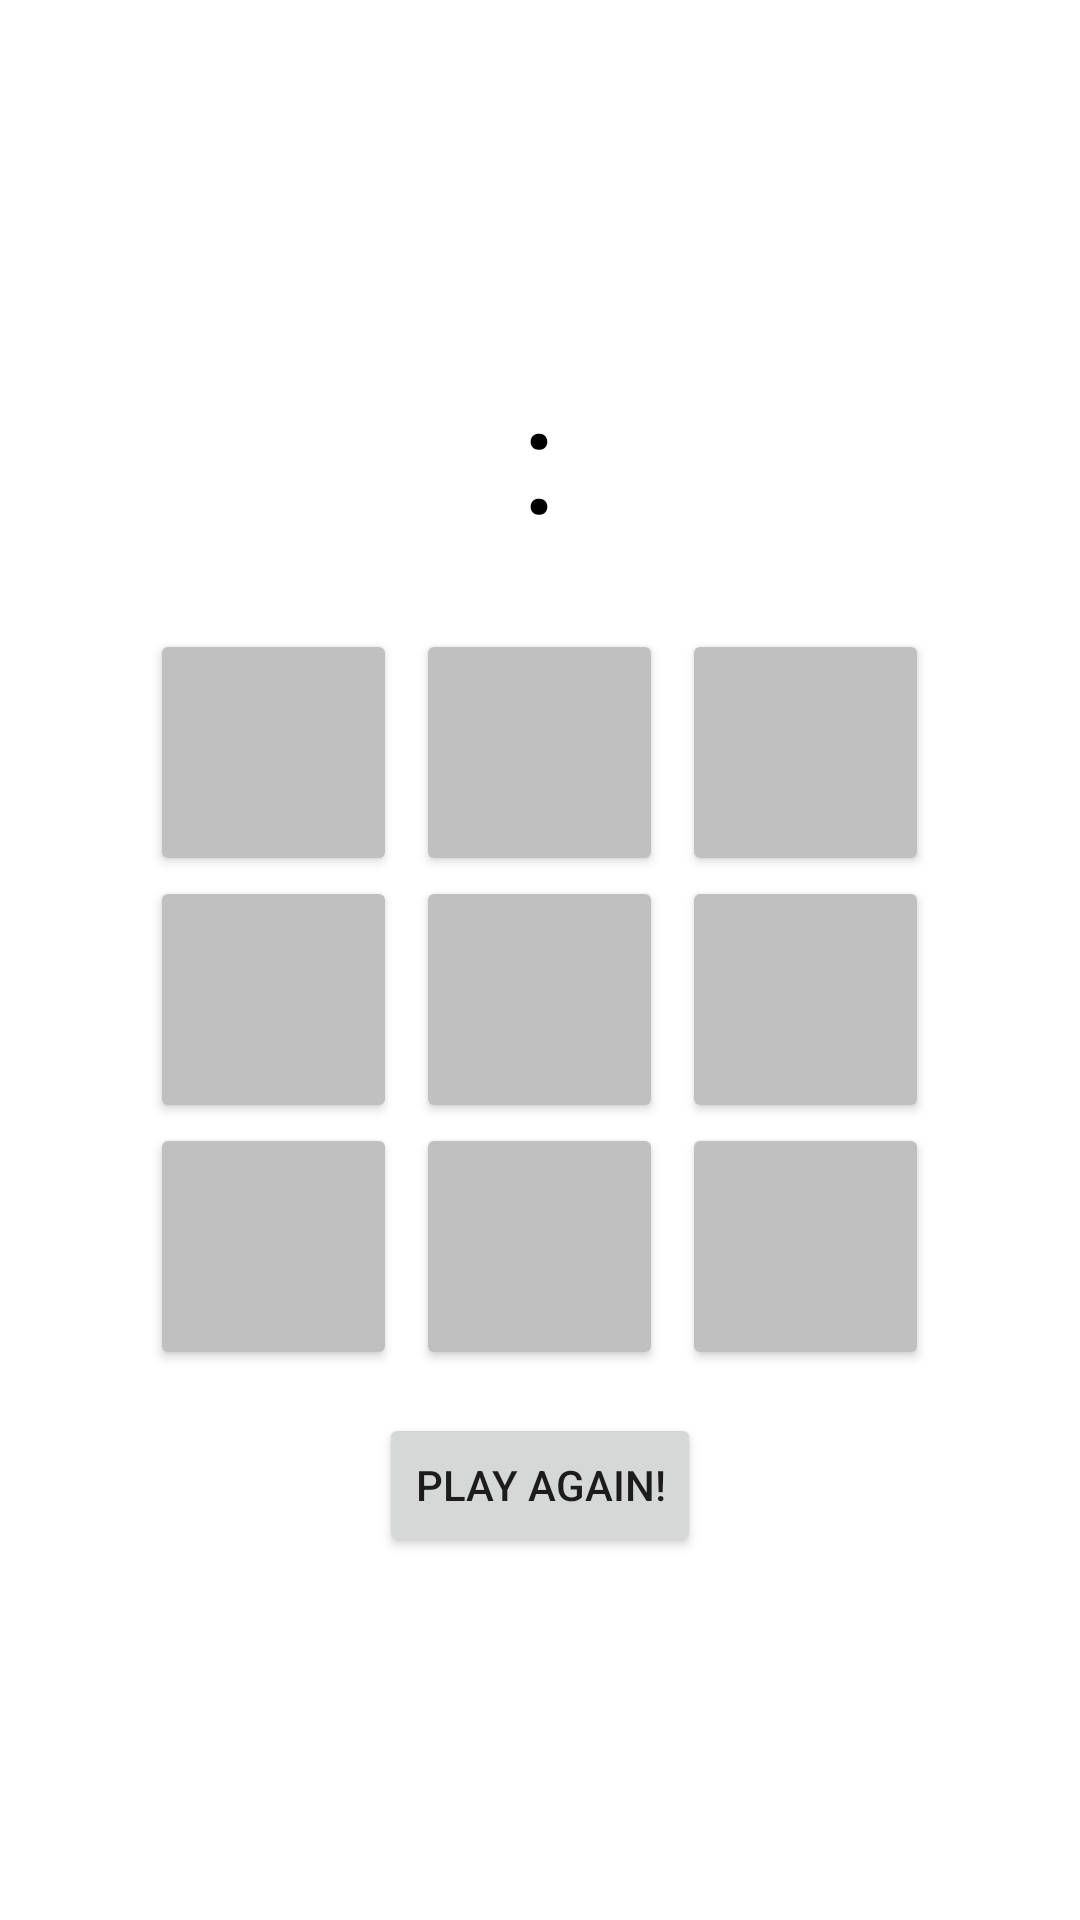

This screen was rendered from an Android layout file. Write that file and the resources it references.
<!-- AndroidManifest.xml: application theme Theme.TicTacToeGame -->
<!-- res/layout/activity_game.xml -->
<?xml version="1.0" encoding="utf-8"?>
<LinearLayout android:layout_width="match_parent"
    android:layout_height="match_parent"
    xmlns:android="http://schemas.android.com/apk/res/android"
    xmlns:app="http://schemas.android.com/apk/res-auto"
    android:gravity="center_horizontal"
    android:orientation="vertical">

    <LinearLayout
        android:id="@+id/layout_online"
        android:layout_width="match_parent"
        android:layout_height="wrap_content"
        android:orientation="horizontal"
        android:padding="3pt"
        android:visibility="invisible">

        <EditText
            android:id="@+id/et_email"
            android:layout_width="88pt"
            android:layout_height="wrap_content"
            android:hint="@string/email"
            android:inputType="textPersonName"
            android:padding="5pt"
            android:layout_marginRight="3pt"/>

        <Button
            android:id="@+id/btn_request"
            android:layout_width="wrap_content"
            android:layout_height="wrap_content"
            android:text="@string/request"
            android:textAllCaps="false"
            android:layout_marginRight="3pt"
            android:onClick="btnRequestEvent"/>

        <Button
            android:id="@+id/btn_accept"
            android:layout_width="wrap_content"
            android:layout_height="wrap_content"
            android:text="@string/accept"
            android:textAllCaps="false"
            android:onClick="btnAcceptEvent"
            android:backgroundTint="@color/green" />

    </LinearLayout>
    <LinearLayout
        android:layout_width="match_parent"
        android:layout_height="wrap_content"
        android:orientation="horizontal"
        android:weightSum="2"
        android:layout_marginTop="10dp">

        <TextView
            android:id="@+id/tv_player1_name"
            android:layout_width="match_parent"
            android:layout_height="wrap_content"
            android:textSize="30sp"
            android:gravity="center"
            android:layout_weight="1" />

        <TextView
            android:id="@+id/tv_player2_name"
            android:layout_width="match_parent"
            android:layout_height="wrap_content"
            android:textSize="30sp"
            android:gravity="center"
            android:layout_weight="1" />
    </LinearLayout>

    <LinearLayout
        android:layout_width="match_parent"
        android:layout_height="wrap_content"
        android:orientation="horizontal"
        android:weightSum="2.5"
        >

        <TextView
            android:id="@+id/tv_score_x"
            android:layout_width="wrap_content"
            android:layout_height="wrap_content"
            android:textSize="50sp"
            android:gravity="center"
            android:layout_weight="1" />
        <TextView
            android:id="@+id/tv_colon"
            android:layout_width="wrap_content"
            android:layout_height="wrap_content"
            android:text=":"
            android:textColor="@color/black"
            android:textSize="50sp"
            android:gravity="center"
            android:layout_weight="0.5"
            />

        <TextView
            android:id="@+id/tv_score_o"
            android:layout_width="wrap_content"
            android:layout_height="wrap_content"
            android:textSize="50sp"
            android:gravity="center"
            android:layout_weight="1" />

    </LinearLayout>



    <TableLayout
        xmlns:tools="http://schemas.android.com/tools"
        android:layout_width="match_parent"
        android:layout_height="wrap_content"
        tools:context=".ui.GameActivity"
        android:layout_marginTop="12pt">


        <TableRow
            android:layout_width="match_parent"
            android:layout_height="match_parent"
            android:gravity="center"
            >

            <Button
                android:id="@+id/btn1"
                android:layout_width="40pt"
                android:layout_height="40pt"
                android:layout_marginRight="3pt"
                android:backgroundTint="@color/gray"
                android:onClick="btnClick"
                />

            <Button
                android:id="@+id/btn2"
                android:layout_width="40pt"
                android:layout_height="40pt"
                android:layout_marginRight="3pt"
                android:backgroundTint="@color/gray"
                android:onClick="btnClick" />

            <Button
                android:id="@+id/btn3"
                android:layout_width="40pt"
                android:layout_height="40pt"
                android:backgroundTint="@color/gray"
                android:onClick="btnClick" />
        </TableRow>

        <TableRow
            android:layout_width="match_parent"
            android:layout_height="match_parent"
            android:gravity="center"
            >

            <Button
                android:id="@+id/btn4"
                android:layout_width="40pt"
                android:layout_height="40pt"
                android:layout_marginRight="3pt"
                android:backgroundTint="@color/gray"
                android:onClick="btnClick" />

            <Button
                android:id="@+id/btn5"
                android:layout_width="40pt"
                android:layout_height="40pt"
                android:layout_marginRight="3pt"
                android:backgroundTint="@color/gray"
                android:onClick="btnClick" />

            <Button
                android:id="@+id/btn6"
                android:layout_width="40pt"
                android:layout_height="40pt"
                android:backgroundTint="@color/gray"
                android:onClick="btnClick" />
        </TableRow>

        <TableRow
            android:layout_width="match_parent"
            android:layout_height="match_parent"
            android:gravity="center">

            <Button
                android:id="@+id/btn7"
                android:layout_width="40pt"
                android:layout_height="40pt"
                android:layout_marginRight="3pt"
                android:backgroundTint="@color/gray"
                android:onClick="btnClick" />

            <Button
                android:id="@+id/btn8"
                android:layout_width="40pt"
                android:layout_height="40pt"
                android:layout_marginRight="3pt"
                android:backgroundTint="@color/gray"
                android:onClick="btnClick" />

            <Button
                android:id="@+id/btn9"
                android:layout_width="40pt"
                android:layout_height="40pt"
                android:backgroundTint="@color/gray"
                android:onClick="btnClick" />
        </TableRow>

    </TableLayout>

    <Button
        android:id="@+id/btn_play_again"
        android:layout_width="wrap_content"
        android:layout_height="wrap_content"
        android:layout_marginTop="7pt"
        android:text="@string/play_again" />

</LinearLayout>
<!-- resources referenced by this layout -->
<resources>
  <color name="black">#FF000000</color>
  <color name="gray">#c0c0c0</color>
  <string name="accept">accept</string>
  <string name="email">Enter email</string>
  <string name="play_again">Play Again!</string>
  <string name="request">request</string>
  <style name="Theme.TicTacToeGame" parent="Theme.MaterialComponents.DayNight.DarkActionBar">
          
          <item name="colorPrimary">@color/holo_blue</item>
          <item name="colorPrimaryVariant">@color/purple_700</item>
          <item name="colorOnPrimary">@color/white</item>
          
          <item name="colorSecondary">@color/teal_200</item>
          <item name="colorSecondaryVariant">@color/teal_700</item>
          <item name="colorOnSecondary">@color/black</item>
          
          <item name="android:statusBarColor" tools:targetApi="l">?attr/colorPrimaryVariant</item>
          
      </style>
  <color name="holo_blue">@android:color/holo_blue_dark</color>
  <color name="purple_700">#FF3700B3</color>
  <color name="white">#FFFFFFFF</color>
  <color name="teal_200">#FF03DAC5</color>
  <color name="teal_700">#FF018786</color>
</resources>
